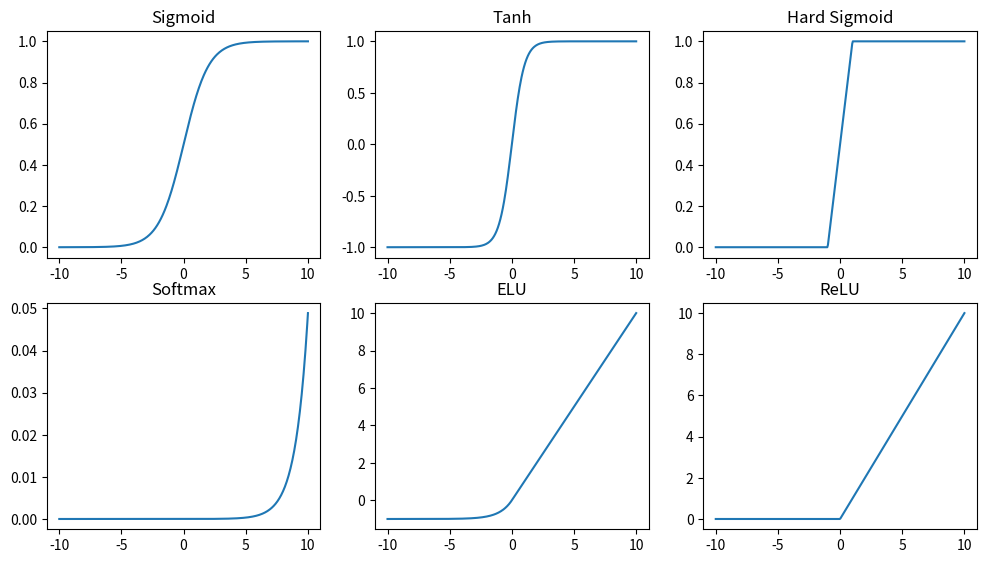

Generate this figure with matplotlib: (Note: this script raises an exception after producing the figure.)
import numpy as np
import matplotlib.pyplot as plt

# Create an array of x values
x = np.linspace(-10, 10, 400)

# Define activation functions
def sigmoid(x):
    return 1 / (1 + np.exp(-x))

def tanh(x):
    return np.tanh(x)

def relu(x):
    return np.maximum(0, x)

def softmax(x):
    e_x = np.exp(x - np.max(x))  # For numerical stability
    return e_x / np.sum(e_x)

def elu(x, alpha=1.0):
    return np.where(x > 0, x, alpha * (np.exp(x) - 1))

def hard_sigmoid(x):
    return np.clip((x + 1) / 2, 0, 1)

# Plot each function
plt.figure(figsize=(12, 10))

# Sigmoid
plt.subplot(3, 3, 1)
plt.plot(x, sigmoid(x))
plt.title("Sigmoid")

# Tanh
plt.subplot(3, 3, 2)
plt.plot(x, tanh(x))
plt.title("Tanh")

# ReLU
plt.subplot(3, 3, 3)

plt.plot(x, hard_sigmoid(x))
plt.title("Hard Sigmoid")

# Softmax
x_softmax = np.linspace(-10, 10, 400)
plt.subplot(3, 3, 4)
plt.plot(x_softmax, softmax(x_softmax))
plt.title("Softmax")

# ELU
plt.subplot(3, 3, 5)
plt.plot(x, elu(x))
plt.title("ELU")

# Hard Sigmoid
plt.subplot(3, 3, 6)
plt.plot(x, relu(x))
plt.title("ReLU")


plt.savefig("./inout/"+"activations.eps", format="eps", bbox_inches="tight", dpi=1200)
plt.tight_layout()
plt.show()
